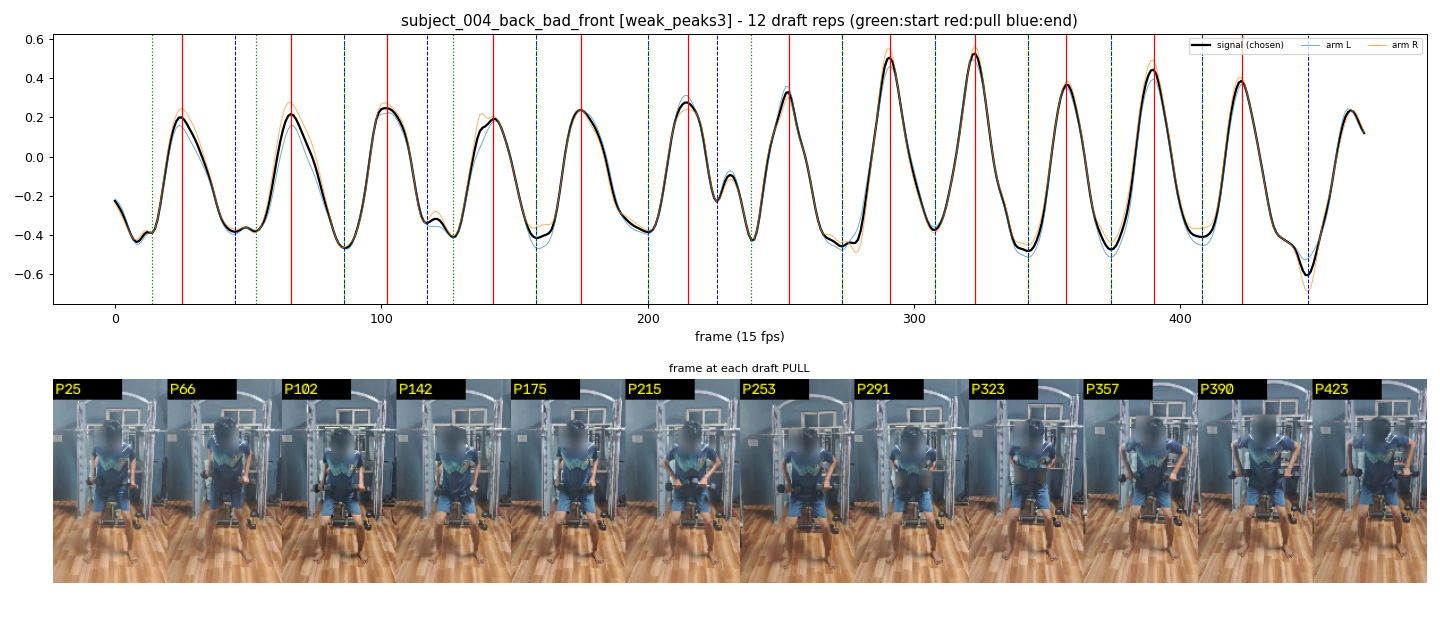

Values plotted in this chart, from the file beside it:
start_frame, pull_frame, end_frame
14, 25, 45
53, 66, 86
86, 102, 117
127, 142, 158
158, 175, 200
200, 215, 226
239, 253, 273
273, 291, 308
308, 323, 343
343, 357, 374
374, 390, 408
408, 423, 448
